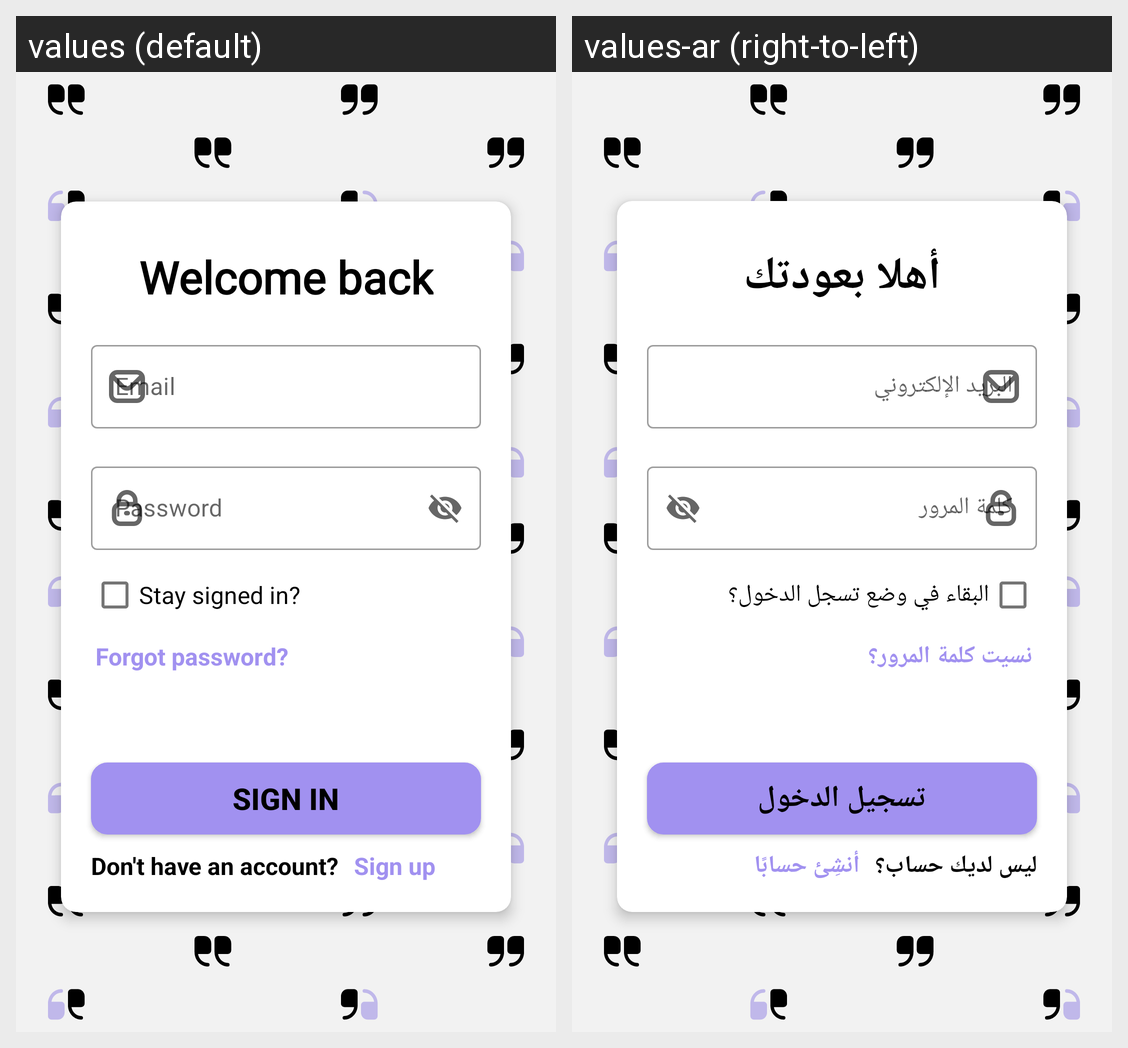

This grid shows one Android layout under two languages. Give, for every string resource on the screen, its name, the default text and each shown locale's text.
Android screen res/layout/fragment_signin.xml rendered under 2 locales, left to right: values (default), values-ar (right-to-left). Device: Nexus 5 (rendered at 1080×1920; each locale shown at half size, 540×960, under a caption strip naming it); theme Theme.MotivationalQuotesApp.
Strings drawn on this screen, with the default value and each locale's value (text and hints the layout hard-codes, and strings that could not be matched under every locale, appear in the picture but are not listed):

welcome_back
  values: Welcome back
  values-ar: أهلا بعودتك

enter_your_email
  values: Email
  values-ar: البريد الإلكتروني

password
  values: Password
  values-ar: كلمة المرور

sign_in
  values: Sign in
  values-ar: تسجيل الدخول

forgot_password
  values: Forgot password?
  values-ar: نسيت كلمة المرور؟

stay_signed_in
  values: Stay signed in?
  values-ar: البقاء في وضع تسجل الدخول؟

don_t_have_an_account
  values: Don't have an account?
  values-ar: ليس لديك حساب؟

sign_up
  values: Sign up
  values-ar: أنشِئ حسابًا
